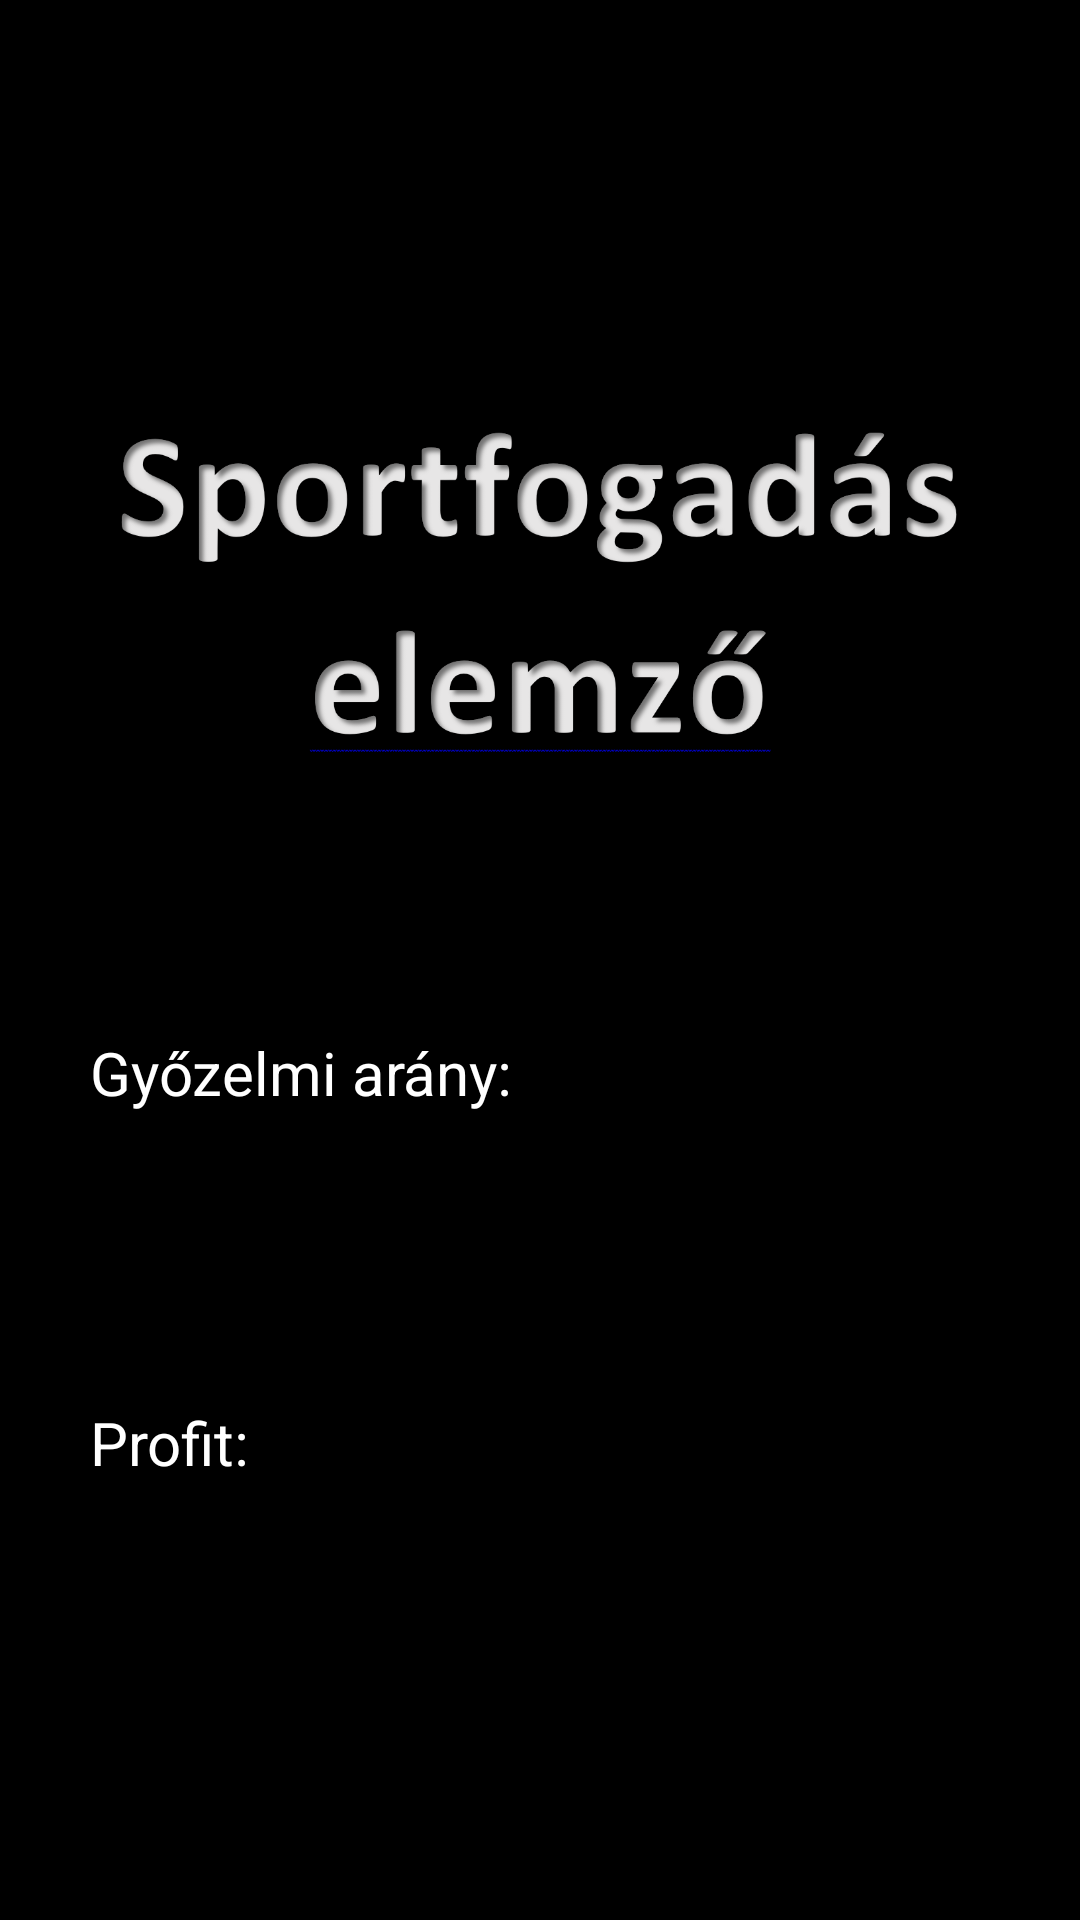

Here is an Android app screen rendered from its layout file. Give the layout XML and the strings, colors and styles it references.
<!-- AndroidManifest.xml: application theme Theme.SportfogadasSegito -->
<!-- res/layout/activity_statisztikak.xml -->
<?xml version="1.0" encoding="utf-8"?>
<LinearLayout xmlns:android="http://schemas.android.com/apk/res/android"
    xmlns:app="http://schemas.android.com/apk/res-auto"
    xmlns:tools="http://schemas.android.com/tools"
    android:layout_width="match_parent"
    android:layout_height="match_parent"
    android:orientation="vertical"
    android:gravity="center"
    android:background="@color/black"
    android:weightSum="6"

    >

    <ImageView
        android:id="@+id/imageView"
        android:layout_width="300dp"
        android:layout_height="0dp"
        android:layout_weight="3"
        android:src="@drawable/felirat"/>

    <LinearLayout
        android:layout_width="300dp"
        android:layout_height="0dp"
        android:orientation="horizontal"
        android:gravity="center"
        android:layout_weight="1"
        android:weightSum="2"
        android:layout_marginBottom="25dp"

        >

    <TextView
        android:layout_width="match_parent"
        android:layout_height="match_parent"
        android:text="@string/winrate"
        android:textColor="@color/white"
        android:textSize="20sp"
        android:layout_gravity="center"
        android:layout_weight="1"
        >

    </TextView>

        <TextView
            android:id="@+id/idWinrate"
            android:layout_width="match_parent"
            android:layout_height="match_parent"
            android:layout_weight="1"
            android:textColor="@color/white"
            android:textSize="20sp"
            android:layout_gravity="center">


        </TextView>

    </LinearLayout>
    <LinearLayout
        android:layout_width="300dp"
        android:layout_height="0dp"
        android:orientation="horizontal"
        android:gravity="center"
        android:layout_weight="1"
        android:weightSum="2"
        android:layout_marginBottom="25dp"
        android:layout_gravity="center">

        <TextView
            android:layout_width="match_parent"
            android:layout_height="match_parent"
            android:text="@string/profit"
            android:textColor="@color/white"
            android:textSize="20sp"
            android:layout_weight="1"
            android:layout_gravity="center">

        </TextView>

        <TextView
            android:id="@+id/idProfit"
            android:layout_width="match_parent"
            android:layout_height="match_parent"
            android:layout_weight="1"
            android:textColor="@color/white"
            android:textSize="20sp"
            android:layout_gravity="center">


        </TextView>

    </LinearLayout>
</LinearLayout>
<!-- resources referenced by this layout -->
<resources>
  <!-- drawable felirat: png bitmap (drawable, 107453 bytes) -->
  <string name="profit">Profit:</string>
  <string name="winrate">Győzelmi arány:</string>
  <style name="Theme.SportfogadasSegito" parent="Theme.MaterialComponents.DayNight.DarkActionBar">
          <item name="windowActionBar">false</item>
          <item name="windowNoTitle">true</item>
          
          <item name="colorPrimary">@color/purple_500</item>
          <item name="colorPrimaryVariant">@color/purple_700</item>
          <item name="colorOnPrimary">@color/white</item>
          
          <item name="colorSecondary">@color/teal_200</item>
          <item name="colorSecondaryVariant">@color/teal_700</item>
          <item name="colorOnSecondary">@color/black</item>
          
          <item name="android:statusBarColor" tools:targetApi="l">?attr/colorPrimaryVariant</item>
          
      </style>
  <!-- not gathered from this repository: default colours our renderer supplied (Android Studio template values) -->
  <color name="purple_500">#FF6200EE</color>
  <color name="purple_700">#FF3700B3</color>
  <color name="teal_200">#FF03DAC5</color>
  <color name="teal_700">#FF018786</color>
  <color name="black">#FF000000</color>
  <color name="white">#FFFFFFFF</color>
</resources>
